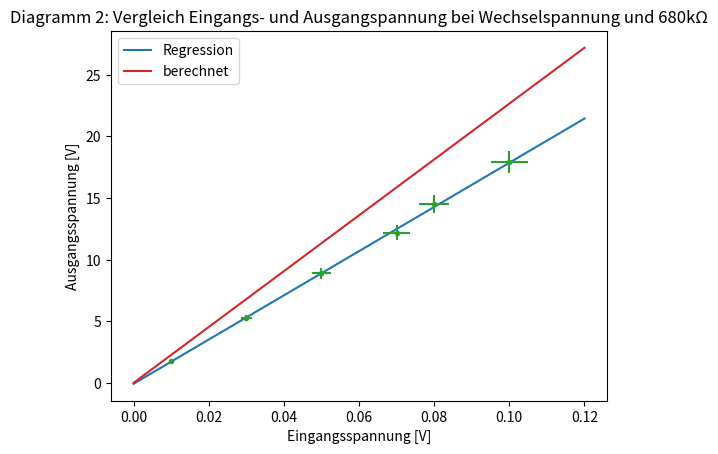

Python code for this plot:
# -*- coding: utf-8 -*-
"""
Created on Wed Dec 26 17:34:03 2018

[redacted]
"""

import numpy as np
import matplotlib.pyplot as plt
import matplotlib.patches as mpatches
from scipy import optimize, stats

# number 2 part with AC

def Comparisonatresistance680kAC():
    voltage_IN=np.array([0.1,0.08,0.07,0.05,0.03,0.01])
    voltage_OUT=np.array([17.9,14.5,12.2,8.88,5.28,1.8])
    x=np.array(np.linspace(0,0.12,100))
    y=x*(680000/3000)
    (gradient, offset, r_value, p_value, stderr) =stats.linregress(voltage_IN,voltage_OUT)
    Regression,=plt.plot (x,gradient*x+offset, label='Regression')
    plt.plot(voltage_IN,voltage_OUT,linestyle='')
    plt.errorbar(voltage_IN,voltage_OUT,yerr=voltage_OUT*0.05,xerr=voltage_IN*0.05,fmt='.')
    plt.xlabel("Eingangsspannung [V]")
    plt.ylabel("Ausgangsspannung [V]")
    plt.title ("Diagramm 2: Vergleich Eingangs- und Ausgangspannung bei Wechselspannung und 680kΩ")
    Berechnet,=plt.plot(x,y,label='berechnet')
    plt.legend(handles=[Regression,Berechnet])
    print('Steigung ' + str(gradient) + '±' + str(stderr) )
    print(680000/3000)
    plt.show
Comparisonatresistance680kAC()
